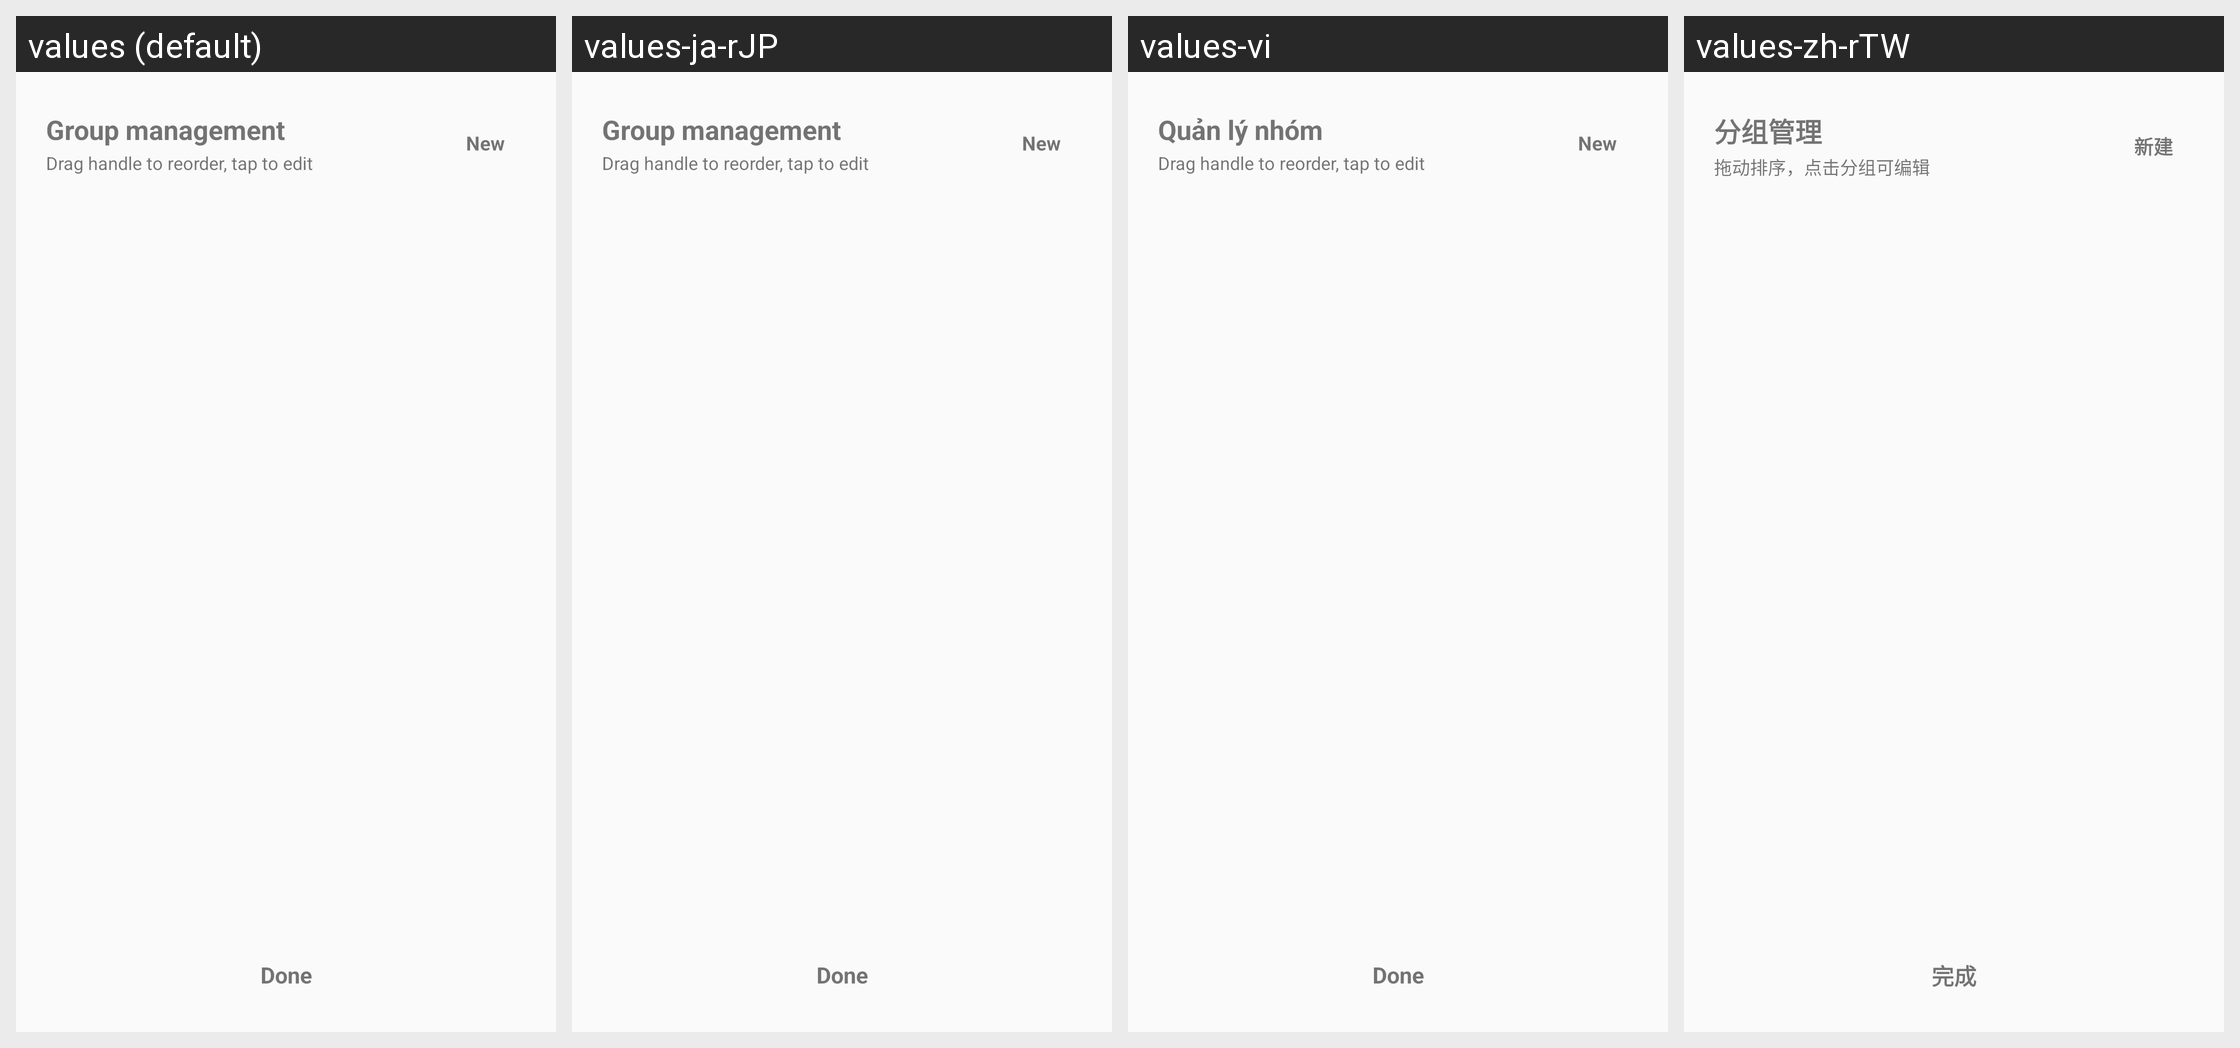

For this localized Android screen grid, give each drawn string resource with its value in every locale shown.
Android screen res/layout/dialog_book_group_manage.xml rendered under 4 locales, left to right: values (default), values-ja-rJP, values-vi, values-zh-rTW. Device: Nexus 5 (rendered at 1080×1920; each locale shown at half size, 540×960, under a caption strip naming it); theme AppTheme.Light.
Other locales in the repository, not shown: values-es-rES, values-pt-rBR, values-zh, values-zh-rHK.
Strings drawn on this screen, with the default value and each locale's value (text and hints the layout hard-codes, and strings that could not be matched under every locale, appear in the picture but are not listed):

group_manage_hint
  values: Drag handle to reorder, tap to edit
  values-ja-rJP: Drag handle to reorder, tap to edit  [not translated; the default value is used]
  values-vi: Drag handle to reorder, tap to edit  [not translated; the default value is used]
  values-zh-rTW: 拖动排序，点击分组可编辑  [from values-zh]

group_new_short
  values: New
  values-ja-rJP: New  [not translated; the default value is used]
  values-vi: New  [not translated; the default value is used]
  values-zh-rTW: 新建  [from values-zh]

group_done
  values: Done
  values-ja-rJP: Done  [not translated; the default value is used]
  values-vi: Done  [not translated; the default value is used]
  values-zh-rTW: 完成  [from values-zh]
